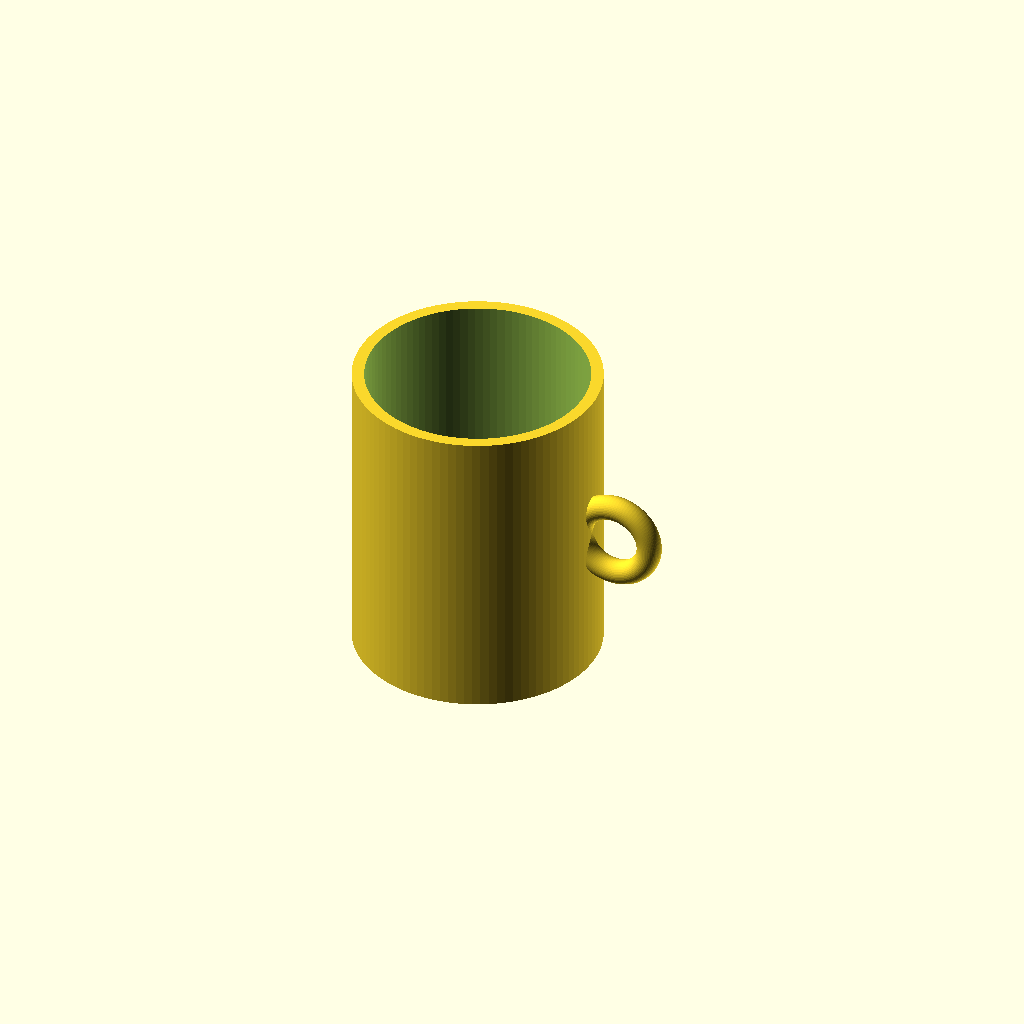
Cell 1 — every parameter at its default value.
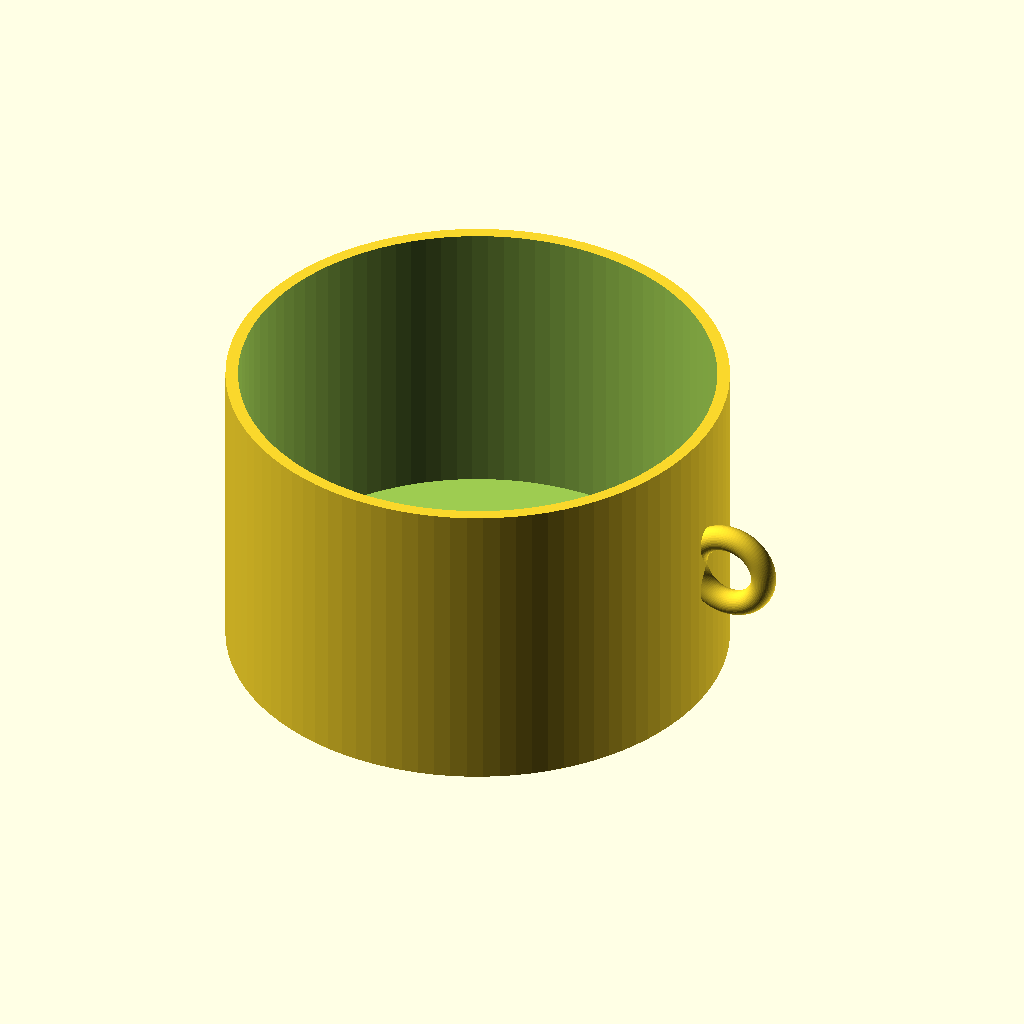
Cell 2: the same model with outer_d = 160.
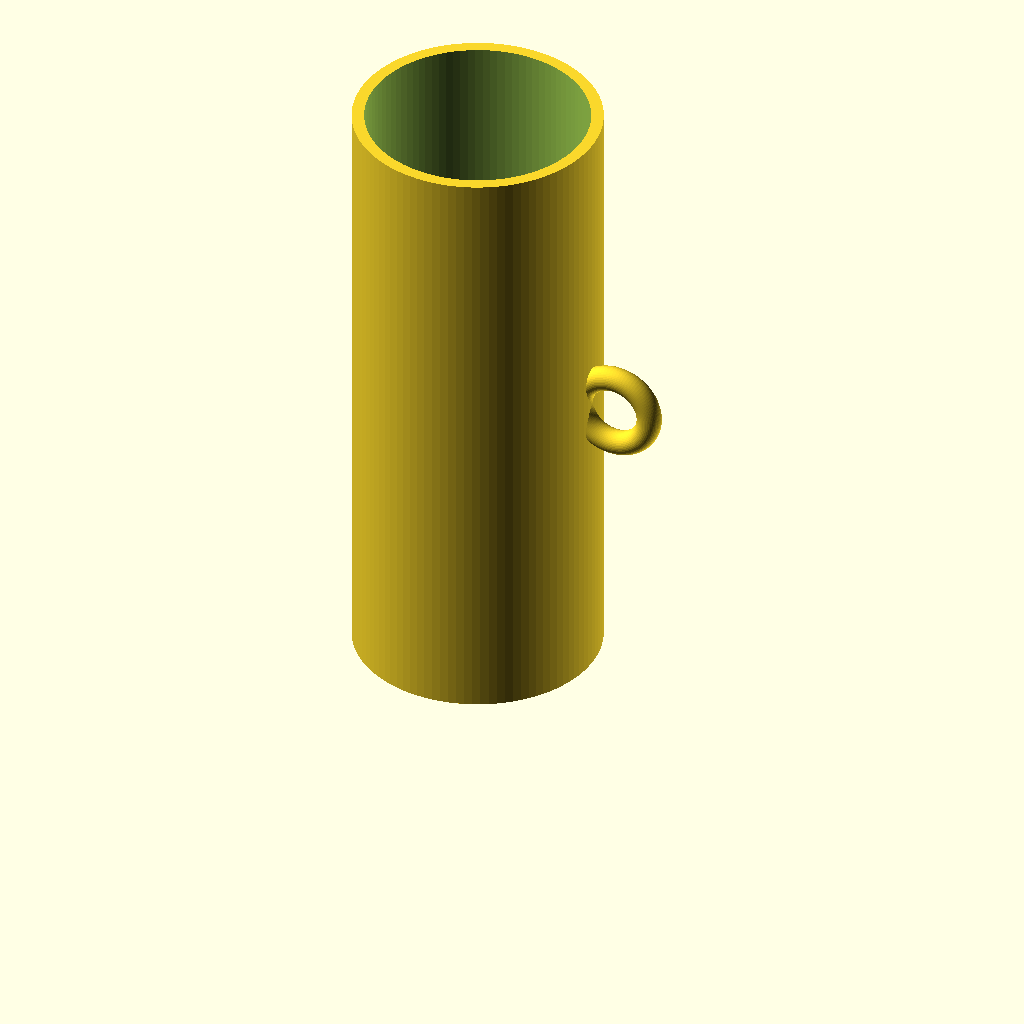
Cell 3: the same model with height = 200.
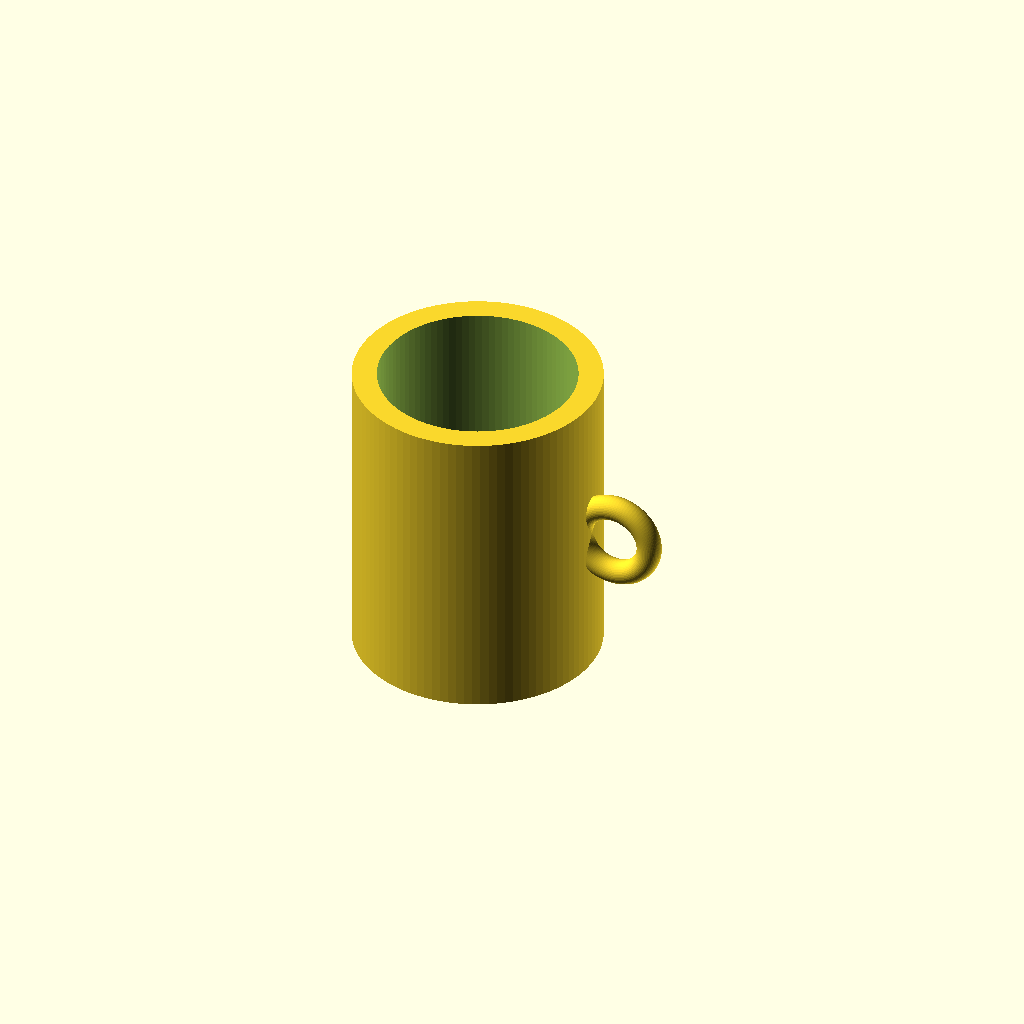
Cell 4 — wall set to 8, the other parameters unchanged.
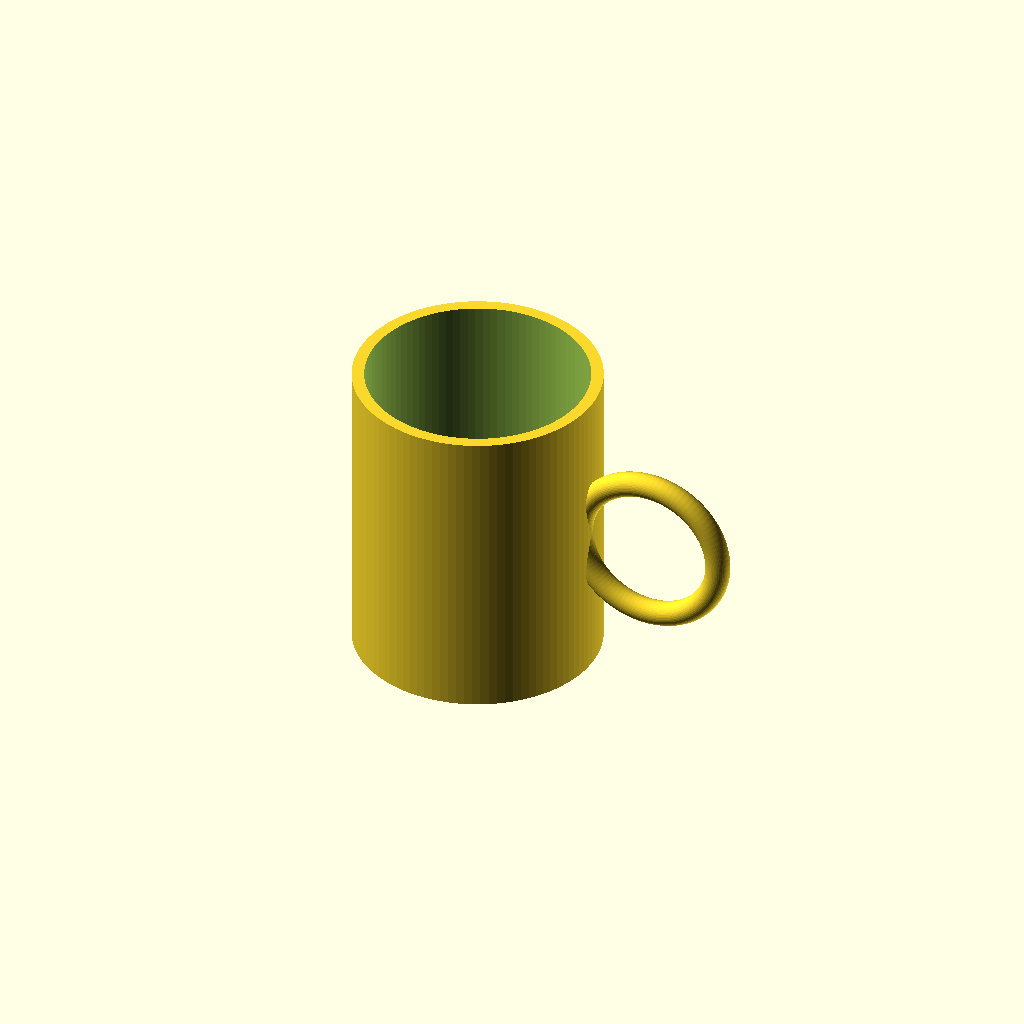
Cell 5 — handle_r set to 24, the other parameters unchanged.
One fixed orthographic camera (rotation 55°, 0°, 25°; colour scheme Cornfield) for every cell.
Source of the model, results/tier-1-mug/bare-xhigh_claude-fable-5-1-7481282d582a-2026-09-05T12-29-05-803Z/final.scad:
// ===============================
//  マグカップ (OpenSCAD)
//  外径 80mm / 高さ 100mm / 肉厚 4mm / 底厚 6mm
//  半径 12mm のリング状取手付き
// ===============================

$fn = 96;

// --- カップ本体のパラメータ ---
outer_d  = 80;    // 外径
height   = 100;   // 高さ
wall     = 4;     // 側面の肉厚
bottom   = 6;     // 底面の厚み

outer_r  = outer_d / 2;
inner_r  = outer_r - wall;

// --- 取手のパラメータ ---
handle_r      = 12;          // リングの半径(中心線の半径)
handle_tube_r = 4;           // リングの太さ(断面の半径)
handle_z      = height / 2;  // 取手の取り付け高さ(カップ中心高さ)

// リングの内側の穴がカップ外周の外に出るように、
// リング中心を外周より外側に配置する
handle_x = outer_r + handle_r - handle_tube_r;

// --- カップの外形(無垢の円柱) ---
module cup_body() {
    cylinder(r = outer_r, h = height);
}

// --- 内側のくり抜き(底厚を残す) ---
module cavity() {
    translate([0, 0, bottom])
        cylinder(r = inner_r, h = height - bottom + 1);
}

// --- リング状の取手(トーラス) ---
module handle() {
    translate([handle_x, 0, handle_z])
        rotate([90, 0, 0])             // リングを縦向き(XZ平面)にする
            rotate_extrude($fn = 96)
                translate([handle_r, 0, 0])
                    circle(r = handle_tube_r, $fn = 48);
}

// --- 組み立て ---
difference() {
    union() {
        cup_body();
        handle();
    }
    // 取手がカップ内部に食い込んだ部分も一緒に除去する
    cavity();
}
Customizer parameters (derived from the source; name, type, default, range or options):
outer_d: number, default 80
height: number, default 100
wall: number, default 4
bottom: number, default 6
handle_r: number, default 12
handle_tube_r: number, default 4
